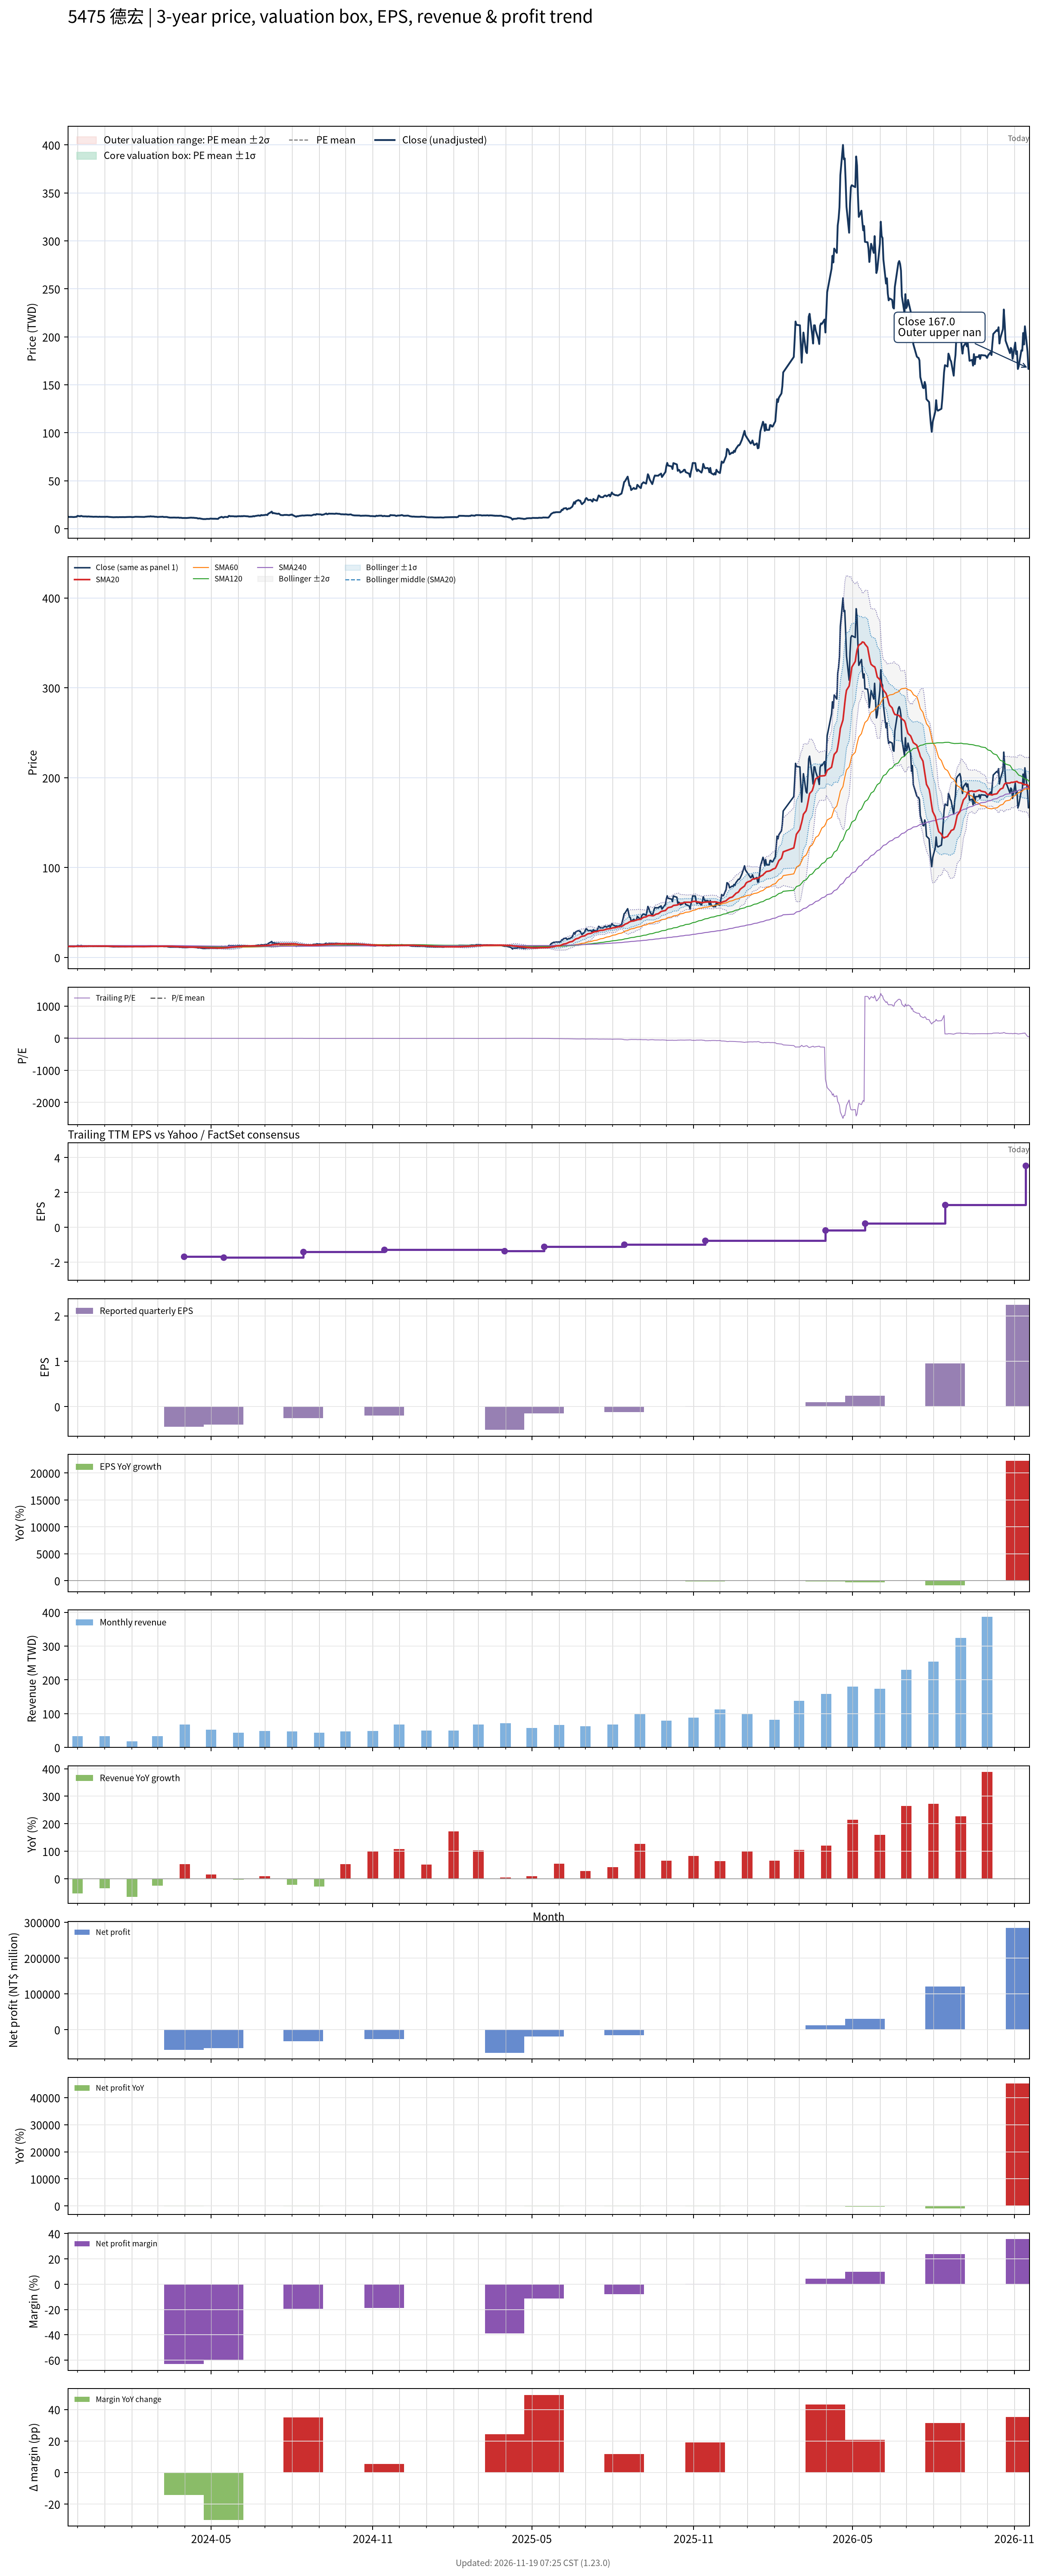

Data behind this chart, as committed beside it:
# chart-version: skill-stock-dynamic-val…
date, close, available_date, period_end, eps, ttm_eps, pe, pe_mean, pe_std, price_m2, price_m1, price_mean, price_p1, price_p2, forward_eps, forward_pe, forward_pe_mean, forward_pe_std, forward_price_m2, forward_price_m1, forward_price_mean, forward_price_p1, forward_price_p2, sma20
2023-11-20, 12.4, 2023-11-14, 2023-09-30, -0.32, -1.94, -6.392, , , , , , , , , , , , , , , , , 12.28
2023-11-21, 12.35, 2023-11-14, 2023-09-30, -0.32, -1.94, -6.366, , , , , , , , , , , , , , , , , 12.29
2023-11-22, 12.25, 2023-11-14, 2023-09-30, -0.32, -1.94, -6.314, , , , , , , , , , , , , , , , , 12.28
2023-11-23, 12.3, 2023-11-14, 2023-09-30, -0.32, -1.94, -6.34, , , , , , , , , , , , , , , , , 12.28
2023-11-24, 12.3, 2023-11-14, 2023-09-30, -0.32, -1.94, -6.34, , , , , , , , , , , , , , , , , 12.29
2023-11-27, 12.15, 2023-11-14, 2023-09-30, -0.32, -1.94, -6.263, , , , , , , , , , , , , , , , , 12.29
2023-11-28, 12.3, 2023-11-14, 2023-09-30, -0.32, -1.94, -6.34, , , , , , , , , , , , , , , , , 12.3
2023-11-29, 12.35, 2023-11-14, 2023-09-30, -0.32, -1.94, -6.366, , , , , , , , , , , , , , , , , 12.32
2023-11-30, 12.45, 2023-11-14, 2023-09-30, -0.32, -1.94, -6.418, , , , , , , , , , , , , , , , , 12.33
2023-12-01, 13.4, 2023-11-14, 2023-09-30, -0.32, -1.94, -6.907, , , , , , , , , , , , , , , , , 12.38
2023-12-04, 12.9, 2023-11-14, 2023-09-30, -0.32, -1.94, -6.649, , , , , , , , , , , , , , , , , 12.39
2023-12-05, 13.4, 2023-11-14, 2023-09-30, -0.32, -1.94, -6.907, , , , , , , , , , , , , , , , , 12.42
2023-12-06, 13.1, 2023-11-14, 2023-09-30, -0.32, -1.94, -6.753, , , , , , , , , , , , , , , , , 12.45
2023-12-07, 12.85, 2023-11-14, 2023-09-30, -0.32, -1.94, -6.624, , , , , , , , , , , , , , , , , 12.47
2023-12-08, 12.8, 2023-11-14, 2023-09-30, -0.32, -1.94, -6.598, , , , , , , , , , , , , , , , , 12.5
2023-12-11, 12.8, 2023-11-14, 2023-09-30, -0.32, -1.94, -6.598, , , , , , , , , , , , , , , , , 12.54
2023-12-12, 12.6, 2023-11-14, 2023-09-30, -0.32, -1.94, -6.495, , , , , , , , , , , , , , , , , 12.56
2023-12-13, 12.8, 2023-11-14, 2023-09-30, -0.32, -1.94, -6.598, , , , , , , , , , , , , , , , , 12.6
2023-12-14, 12.75, 2023-11-14, 2023-09-30, -0.32, -1.94, -6.572, , , , , , , , , , , , , , , , , 12.62
2023-12-15, 12.65, 2023-11-14, 2023-09-30, -0.32, -1.94, -6.521, , , , , , , , , , , , , , , , , 12.64
2023-12-18, 12.55, 2023-11-14, 2023-09-30, -0.32, -1.94, -6.469, , , , , , , , , , , , , , , , , 12.65
2023-12-19, 12.4, 2023-11-14, 2023-09-30, -0.32, -1.94, -6.392, , , , , , , , , , , , , , , , , 12.65
2023-12-20, 12.5, 2023-11-14, 2023-09-30, -0.32, -1.94, -6.443, , , , , , , , , , , , , , , , , 12.67
2023-12-21, 12.5, 2023-11-14, 2023-09-30, -0.32, -1.94, -6.443, , , , , , , , , , , , , , , , , 12.68
2023-12-22, 12.55, 2023-11-14, 2023-09-30, -0.32, -1.94, -6.469, , , , , , , , , , , , , , , , , 12.69
2023-12-25, 12.35, 2023-11-14, 2023-09-30, -0.32, -1.94, -6.366, , , , , , , , , , , , , , , , , 12.7
2023-12-26, 12.55, 2023-11-14, 2023-09-30, -0.32, -1.94, -6.469, , , , , , , , , , , , , , , , , 12.71
2023-12-27, 12.4, 2023-11-14, 2023-09-30, -0.32, -1.94, -6.392, , , , , , , , , , , , , , , , , 12.71
2023-12-28, 12.4, 2023-11-14, 2023-09-30, -0.32, -1.94, -6.392, , , , , , , , , , , , , , , , , 12.71
2023-12-29, 12.4, 2023-11-14, 2023-09-30, -0.32, -1.94, -6.392, , , , , , , , , , , , , , , , , 12.66
2024-01-02, 12.4, 2023-11-14, 2023-09-30, -0.32, -1.94, -6.392, , , , , , , , , , , , , , , , , 12.64
2024-01-03, 12.5, 2023-11-14, 2023-09-30, -0.32, -1.94, -6.443, , , , , , , , , , , , , , , , , 12.59
2024-01-04, 12.5, 2023-11-14, 2023-09-30, -0.32, -1.94, -6.443, , , , , , , , , , , , , , , , , 12.56
2024-01-05, 12.35, 2023-11-14, 2023-09-30, -0.32, -1.94, -6.366, , , , , , , , , , , , , , , , , 12.54
2024-01-08, 12.15, 2023-11-14, 2023-09-30, -0.32, -1.94, -6.263, , , , , , , , , , , , , , , , , 12.51
2024-01-09, 12.05, 2023-11-14, 2023-09-30, -0.32, -1.94, -6.211, , , , , , , , , , , , , , , , , 12.47
2024-01-10, 12, 2023-11-14, 2023-09-30, -0.32, -1.94, -6.186, , , , , , , , , , , , , , , , , 12.44
2024-01-11, 11.95, 2023-11-14, 2023-09-30, -0.32, -1.94, -6.16, , , , , , , , , , , , , , , , , 12.39
2024-01-12, 12, 2023-11-14, 2023-09-30, -0.32, -1.94, -6.186, , , , , , , , , , , , , , , , , 12.36
2024-01-15, 12.1, 2023-11-14, 2023-09-30, -0.32, -1.94, -6.237, , , , , , , , , , , , , , , , , 12.33
2024-01-16, 12, 2023-11-14, 2023-09-30, -0.32, -1.94, -6.186, , , , , , , , , , , , , , , , , 12.3
2024-01-17, 12.05, 2023-11-14, 2023-09-30, -0.32, -1.94, -6.211, , , , , , , , , , , , , , , , , 12.29
2024-01-18, 12.15, 2023-11-14, 2023-09-30, -0.32, -1.94, -6.263, , , , , , , , , , , , , , , , , 12.27
2024-01-19, 12.1, 2023-11-14, 2023-09-30, -0.32, -1.94, -6.237, , , , , , , , , , , , , , , , , 12.25
2024-01-22, 12.15, 2023-11-14, 2023-09-30, -0.32, -1.94, -6.263, , , , , , , , , , , , , , , , , 12.23
2024-01-23, 12.1, 2023-11-14, 2023-09-30, -0.32, -1.94, -6.237, , , , , , , , , , , , , , , , , 12.21
2024-01-24, 12.1, 2023-11-14, 2023-09-30, -0.32, -1.94, -6.237, , , , , , , , , , , , , , , , , 12.19
2024-01-25, 12.15, 2023-11-14, 2023-09-30, -0.32, -1.94, -6.263, , , , , , , , , , , , , , , , , 12.18
2024-01-26, 12.2, 2023-11-14, 2023-09-30, -0.32, -1.94, -6.289, , , , , , , , , , , , , , , , , 12.17
2024-01-29, 12.25, 2023-11-14, 2023-09-30, -0.32, -1.94, -6.314, , , , , , , , , , , , , , , , , 12.16
2024-01-30, 12.3, 2023-11-14, 2023-09-30, -0.32, -1.94, -6.34, , , , , , , , , , , , , , , , , 12.16
2024-01-31, 12.2, 2023-11-14, 2023-09-30, -0.32, -1.94, -6.289, , , , , , , , , , , , , , , , , 12.14
2024-02-01, 12.15, 2023-11-14, 2023-09-30, -0.32, -1.94, -6.263, , , , , , , , , , , , , , , , , 12.12
2024-02-02, 12.1, 2023-11-14, 2023-09-30, -0.32, -1.94, -6.237, , , , , , , , , , , , , , , , , 12.11
2024-02-05, 12.45, 2023-11-14, 2023-09-30, -0.32, -1.94, -6.418, , , , , , , , , , , , , , , , , 12.13
2024-02-15, 12.25, 2023-11-14, 2023-09-30, -0.32, -1.94, -6.314, , , , , , , , , , , , , , , , , 12.14
2024-02-16, 12.45, 2023-11-14, 2023-09-30, -0.32, -1.94, -6.418, , , , , , , , , , , , , , , , , 12.16
2024-02-19, 12.7, 2023-11-14, 2023-09-30, -0.32, -1.94, -6.546, , , , , , , , , , , , , , , , , 12.2
2024-02-20, 12.75, 2023-11-14, 2023-09-30, -0.32, -1.94, -6.572, , , , , , , , , , , , , , , , , 12.23
... 667 more rows
